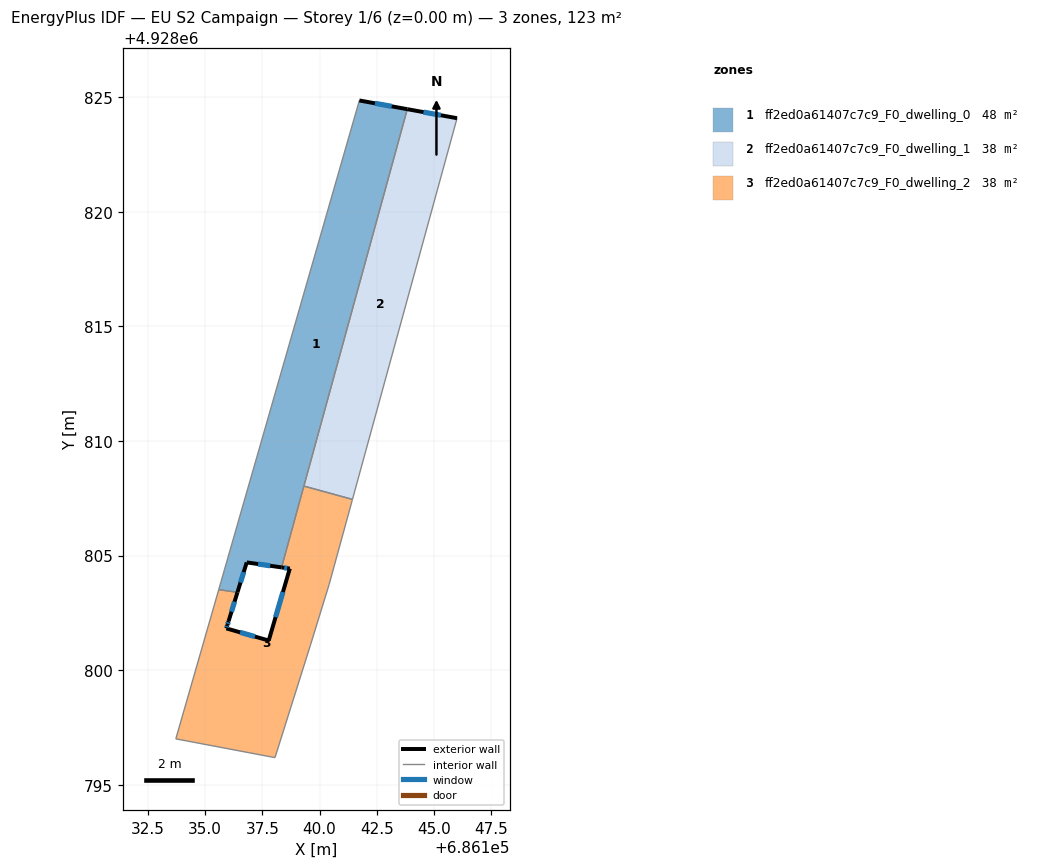
=== STOREY PLAN SPEC (per zone: floor XY polygon, exterior-wall plan segments, windows/doors) ===
zone 1: ff2ed0a61407c7c9_F0_dwelling_0  (47.8 m²)
  floor: (686143.83, 4928824.49) (686138.34, 4928804.48) (686136.82, 4928804.70) (686136.42, 4928803.40) (686135.60, 4928803.51) (686135.67, 4928803.76) (686135.68, 4928803.80) (686135.71, 4928803.89) (686135.80, 4928804.20) (686135.85, 4928804.39) (686141.74, 4928824.87)
  exterior wall: (686143.83, 4928824.49) – (686141.74, 4928824.87)  [2.1 m]
    window: (686143.15, 4928824.61) – (686142.42, 4928824.74)  [0.8 m²]
  exterior wall: (686136.82, 4928804.70) – (686138.34, 4928804.48)  [1.5 m]
    window: (686137.32, 4928804.63) – (686137.85, 4928804.55)  [0.6 m²]
  exterior wall: (686136.42, 4928803.40) – (686136.82, 4928804.70)  [1.4 m]
    window: (686136.55, 4928803.82) – (686136.69, 4928804.28)  [0.5 m²]
  interior walls: 11
zone 2: ff2ed0a61407c7c9_F0_dwelling_1  (37.7 m²)
  floor: (686146.00, 4928824.09) (686141.44, 4928807.45) (686139.32, 4928808.03) (686143.83, 4928824.49)
  exterior wall: (686146.00, 4928824.09) – (686143.83, 4928824.49)  [2.2 m]
    window: (686145.29, 4928824.22) – (686144.54, 4928824.36)  [0.8 m²]
  interior walls: 3
zone 3: ff2ed0a61407c7c9_F0_dwelling_2  (37.7 m²)
  floor: (686141.44, 4928807.45) (686141.42, 4928807.40) (686140.42, 4928803.75) (686139.61, 4928801.12) (686138.05, 4928796.18) (686133.73, 4928797.00) (686135.60, 4928803.51) (686136.42, 4928803.40) (686136.03, 4928802.14) (686135.97, 4928801.96) (686135.93, 4928801.82) (686137.78, 4928801.29) (686138.70, 4928804.43) (686138.34, 4928804.48) (686139.25, 4928807.79) (686139.30, 4928807.99) (686139.32, 4928808.03)
  exterior wall: (686135.97, 4928801.96) – (686136.03, 4928802.14)  [0.2 m]
    window: (686135.99, 4928802.02) – (686136.01, 4928802.08)  [0.1 m²]
  exterior wall: (686135.93, 4928801.82) – (686135.97, 4928801.96)  [0.1 m]
    window: (686135.95, 4928801.87) – (686135.96, 4928801.92)  [0.1 m²]
  exterior wall: (686137.78, 4928801.29) – (686135.93, 4928801.82)  [1.9 m]
    window: (686137.18, 4928801.46) – (686136.53, 4928801.65)  [0.7 m²]
  exterior wall: (686138.70, 4928804.43) – (686137.78, 4928801.29)  [3.3 m]
    window: (686138.40, 4928803.41) – (686138.08, 4928802.31)  [1.2 m²]
  exterior wall: (686138.34, 4928804.48) – (686138.70, 4928804.43)  [0.4 m]
    window: (686138.46, 4928804.47) – (686138.58, 4928804.45)  [0.1 m²]
  exterior wall: (686136.03, 4928802.14) – (686136.42, 4928803.40)  [1.3 m]
    window: (686136.16, 4928802.55) – (686136.29, 4928802.99)  [0.5 m²]
  interior walls: 11

=== DERIVED (storey summary) ===
Building: EU S2 Campaign
Storey: 1 of 6  (floor level z = 0.00 m)
Storey gross floor area: 123.2 m²
Zones on this storey: 3
  - ff2ed0a61407c7c9_F0_dwelling_0: floor 47.8 m²; exterior wall 5.0 m (15.1 m²); 3 window(s) 1.8 m²; WWR 12.2%
  - ff2ed0a61407c7c9_F0_dwelling_1: floor 37.7 m²; exterior wall 2.2 m (6.6 m²); 1 window(s) 0.8 m²; WWR 12.2%
  - ff2ed0a61407c7c9_F0_dwelling_2: floor 37.7 m²; exterior wall 7.2 m (21.6 m²); 6 window(s) 2.6 m²; WWR 12.2%
Zone adjacency (shared interzone walls):
  - ff2ed0a61407c7c9_F0_dwelling_0 ↔ ff2ed0a61407c7c9_F0_dwelling_1
  - ff2ed0a61407c7c9_F0_dwelling_0 ↔ ff2ed0a61407c7c9_F0_dwelling_2
  - ff2ed0a61407c7c9_F0_dwelling_1 ↔ ff2ed0a61407c7c9_F0_dwelling_2